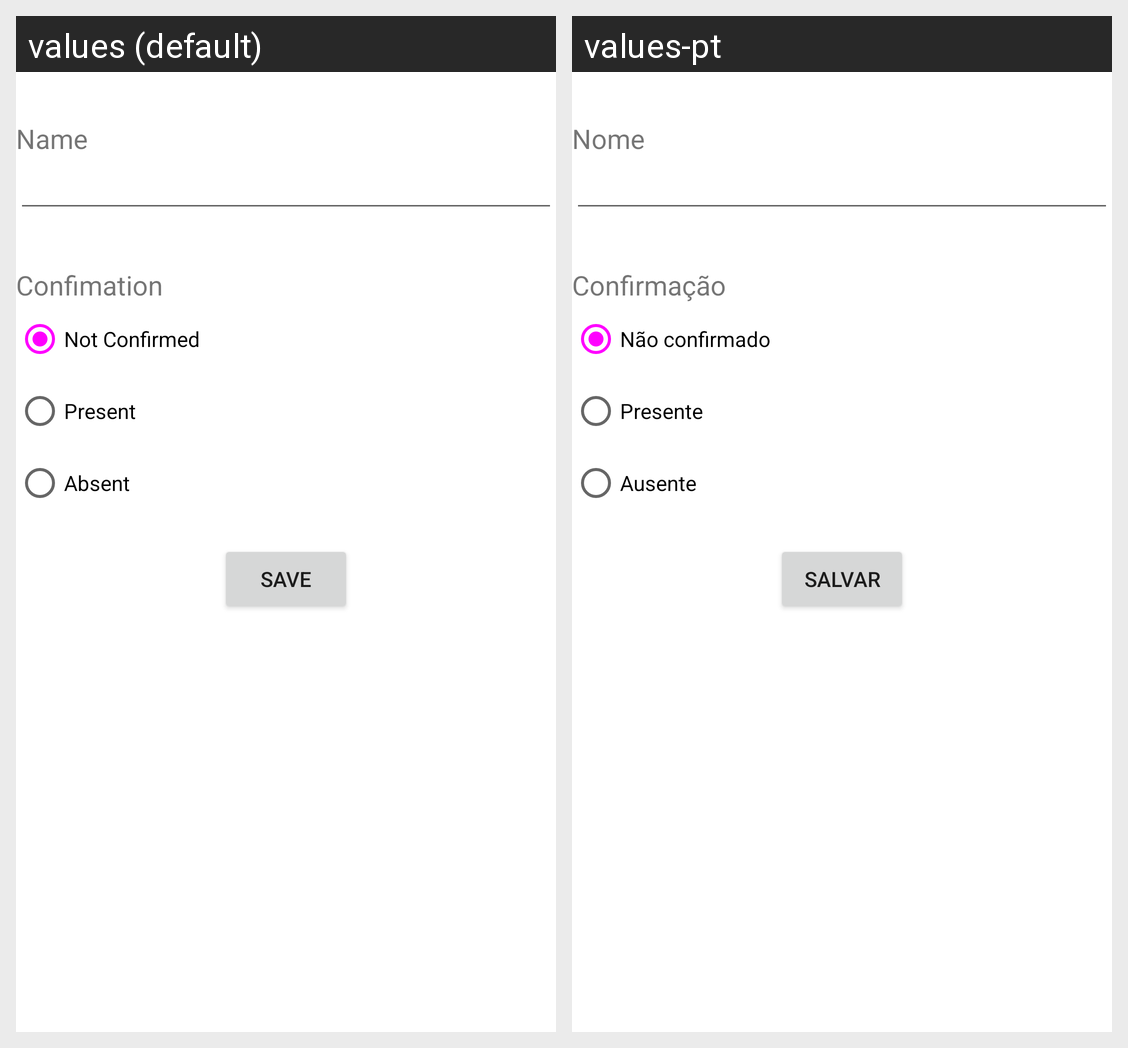

Translations of the strings shown on this Android screen, per locale in the grid:
Android screen res/layout/activity_guest_form.xml rendered under 2 locales, left to right: values (default), values-pt. Device: Nexus 5 (rendered at 1080×1920; each locale shown at half size, 540×960, under a caption strip naming it); theme Theme.Convidados.
Strings drawn on this screen, with the default value and each locale's value (text and hints the layout hard-codes, and strings that could not be matched under every locale, appear in the picture but are not listed):

form_name
  values: Name
  values-pt: Nome

text_form_confirmation
  values: Confimation
  values-pt: Confirmação

form_radio_maybe
  values: Not Confirmed
  values-pt: Não confirmado

form_radio_present
  values: Present
  values-pt: Presente

form_radio_absent
  values: Absent
  values-pt: Ausente

form_save
  values: Save
  values-pt: Salvar
